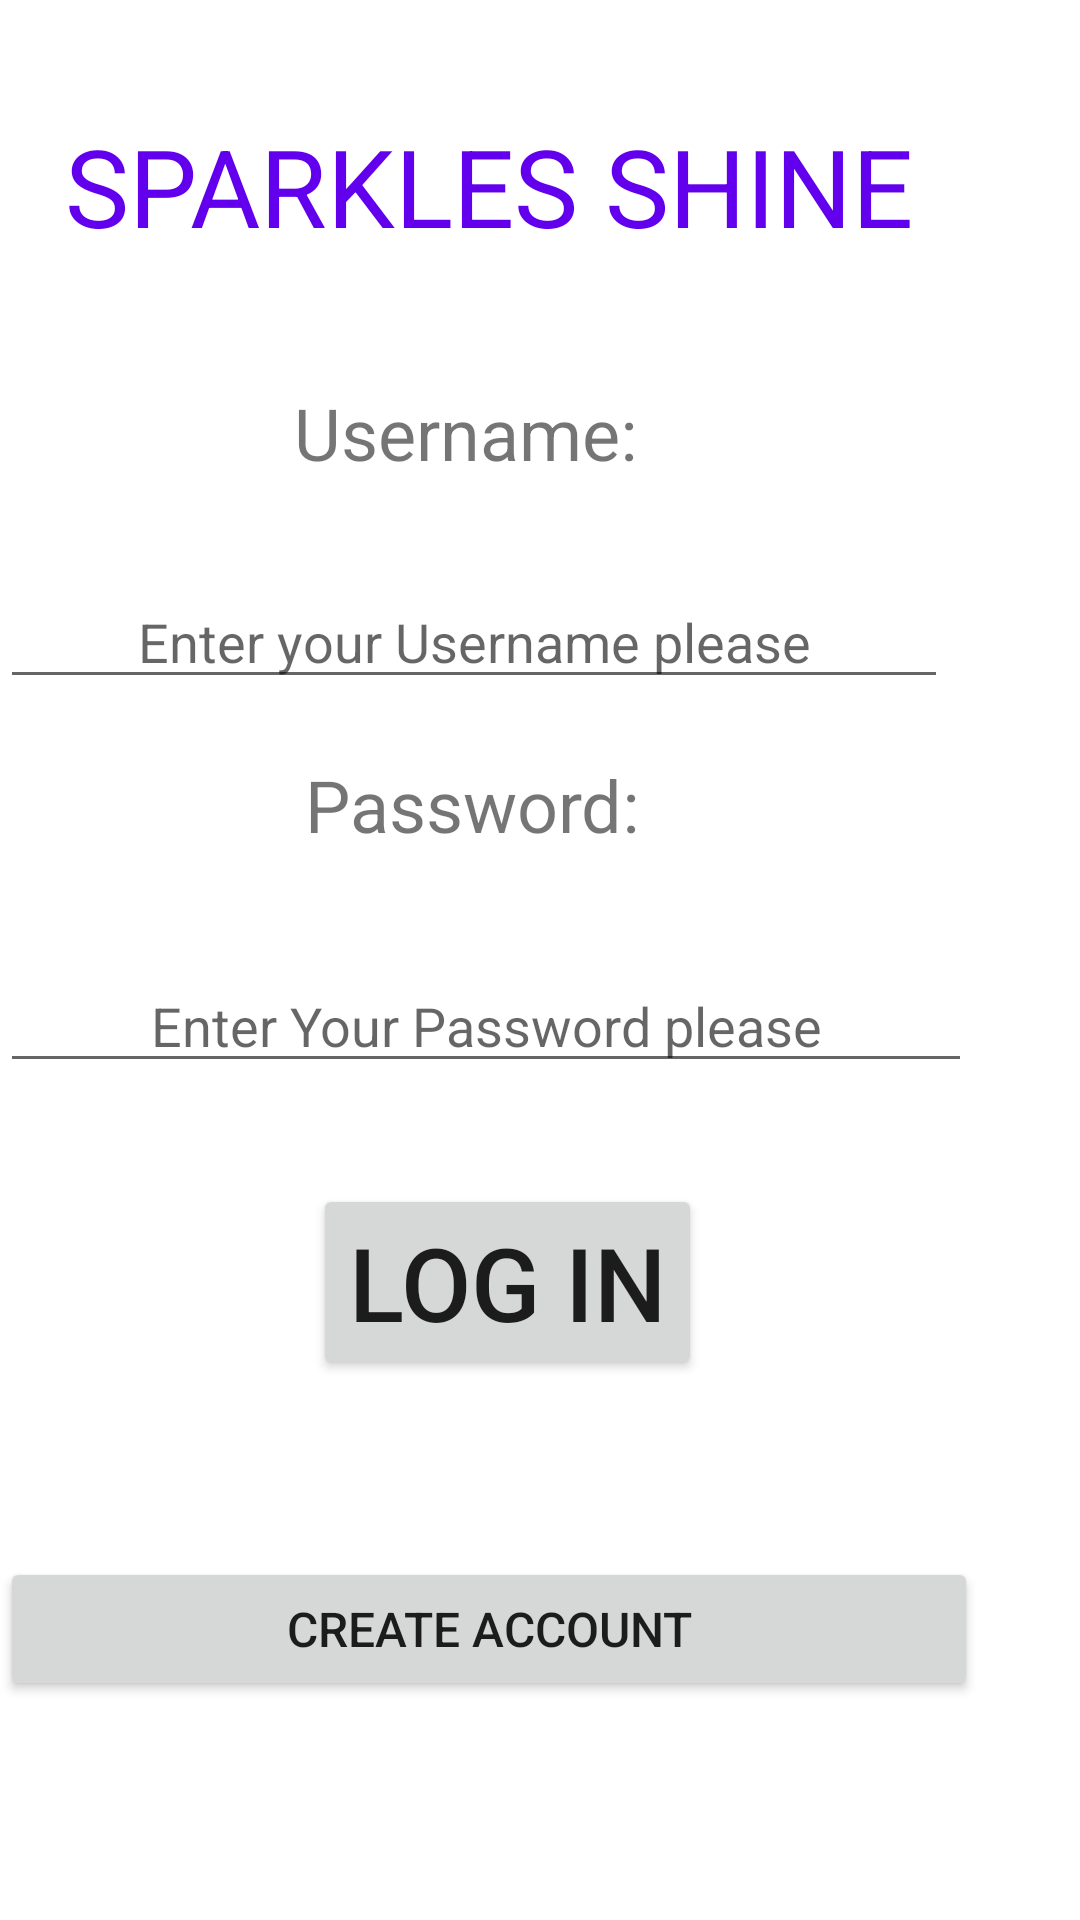

The Android layout XML behind this screen, and the referenced resources:
<!-- AndroidManifest.xml: application theme Theme.SparkleShine -->
<!-- res/layout/activity_frm_login.xml -->
<?xml version="1.0" encoding="utf-8"?>
<RelativeLayout xmlns:android="http://schemas.android.com/apk/res/android"
    xmlns:app="http://schemas.android.com/apk/res-auto"
    xmlns:tools="http://schemas.android.com/tools"
    android:layout_width="match_parent"
    android:layout_height="match_parent"
    tools:context=".frmLogin">

    <RelativeLayout
        android:layout_width="match_parent"
        android:layout_height="match_parent"
        tools:context=".frmLogin">

        <TextView
            android:id="@+id/textView3"
            android:layout_width="367dp"
            android:layout_height="wrap_content"
            android:layout_alignParentEnd="true"
            android:layout_alignParentBottom="true"
            android:layout_marginEnd="25dp"
            android:layout_marginBottom="554dp"
            android:text="Sparkles Shine "
            android:textAlignment="center"
            android:textAllCaps="true"
            android:textColor="@color/purple_500"
            android:textSize="36sp" />

        <TextView
            android:id="@+id/textView"
            android:layout_width="240dp"
            android:layout_height="45dp"
            android:layout_alignParentEnd="true"
            android:layout_alignParentBottom="true"
            android:layout_marginEnd="85dp"
            android:layout_marginBottom="467dp"
            android:text="Username:"
            android:textAlignment="center"
            android:textSize="24sp" />

        <TextView
            android:id="@+id/textView2"
            android:layout_width="240dp"
            android:layout_height="45dp"
            android:layout_alignParentEnd="true"
            android:layout_alignParentBottom="true"
            android:layout_marginEnd="83dp"
            android:layout_marginBottom="343dp"
            android:text="Password:"
            android:textAlignment="center"
            android:textSize="24sp" />

        <EditText
            android:id="@+id/txtPass"
            android:layout_width="332dp"
            android:layout_height="wrap_content"
            android:layout_alignParentEnd="true"
            android:layout_alignParentBottom="true"
            android:layout_marginEnd="36dp"
            android:layout_marginBottom="279dp"
            android:ems="10"
            android:hint="Enter Your Password please"
            android:inputType="textPassword"
            android:textAlignment="center" />

        <EditText
            android:id="@+id/txtUN"
            android:layout_width="329dp"
            android:layout_height="wrap_content"
            android:layout_alignParentEnd="true"
            android:layout_alignParentBottom="true"
            android:layout_marginEnd="44dp"
            android:layout_marginBottom="407dp"
            android:ems="10"
            android:hint="Enter your Username please"
            android:inputType="textPersonName"
            android:textAlignment="center" />

        <Button
            android:id="@+id/btnLogin"
            android:layout_width="wrap_content"
            android:layout_height="wrap_content"
            android:layout_alignParentEnd="true"
            android:layout_alignParentBottom="true"
            android:layout_marginEnd="126dp"
            android:layout_marginBottom="180dp"
            android:text="LOG IN"
            android:textSize="34sp" />

        <Button
            android:id="@+id/btnCrtUser"
            android:layout_width="352dp"
            android:layout_height="wrap_content"
            android:layout_alignParentEnd="true"
            android:layout_alignParentBottom="true"
            android:layout_marginEnd="34dp"
            android:layout_marginBottom="73dp"
            android:text="Create Account"
            android:textSize="16sp" />

    </RelativeLayout>

</RelativeLayout>
<!-- resources referenced by this layout -->
<resources>
  <style name="Theme.SparkleShine" parent="Theme.MaterialComponents.DayNight.DarkActionBar">
          
          <item name="colorPrimary">@color/purple_500</item>
          <item name="colorPrimaryVariant">@color/purple_700</item>
          <item name="colorOnPrimary">@color/white</item>
          
          <item name="colorSecondary">@color/teal_200</item>
          <item name="colorSecondaryVariant">@color/teal_700</item>
          <item name="colorOnSecondary">@color/black</item>
          
          <item name="android:statusBarColor">?attr/colorPrimaryVariant</item>
          
      </style>
  <!-- not gathered from this repository: default colours our renderer supplied (Android Studio template values) -->
  <color name="purple_500">#FF6200EE</color>
  <color name="purple_700">#FF3700B3</color>
  <color name="teal_200">#FF03DAC5</color>
  <color name="teal_700">#FF018786</color>
  <color name="black">#FF000000</color>
  <color name="white">#FFFFFFFF</color>
</resources>
